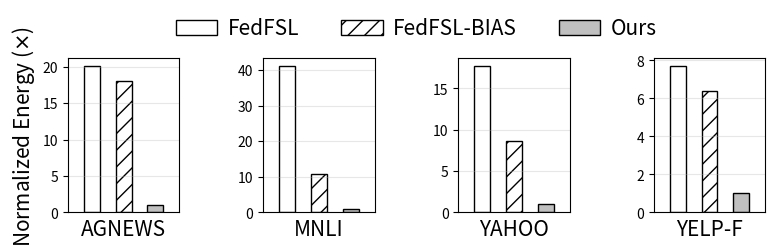

The matplotlib source for this figure: (Note: this script raises an exception after producing the figure.)
import matplotlib.pyplot as plt
import numpy as np
import sys
import matplotlib as mpl


# 5 clients
# ["fecls","origin","bitfit", "bitfit+filter+curriculum"]
origin = {'agnews': [7705000.0, 6881880.0, 382060.0],
 'mnli': [10896320.0, 2892980.0, 264280.0],
 'yahoo': [22139560.0, 10750600.0, 1247820.0],
 'yelp-full': [7855680.0, 6479640.0, 1017340.0]}
 
energy = {'agnews': np.array(origin['agnews']) / origin['agnews'][2],
 'mnli': np.array(origin['mnli']) / origin['mnli'][2],
 'yahoo': np.array(origin['yahoo']) / origin['yahoo'][2],
 'yelp-full': np.array(origin['yelp-full']) / origin['yelp-full'][2]}

reduction_1 = []
reduction_2 = []
for dataset in energy:
    reduction_1.append(np.array(energy[dataset][0]) / np.array(energy[dataset][2]))
    reduction_2.append(np.array(energy[dataset][1]) / np.array(energy[dataset][2]))
print(reduction_1)
print(reduction_2)
print(np.mean(reduction_1))
print(np.mean(reduction_2))

def plot_fps_stream_number(type):
    """
        plotting max stream numbers (online) or fps (offline) for each video
        type: 
            - online: plotting [libx264 (SoC-CPU), mediacodec(SoC-HW), libx264 (CPU), nvenc (GPU)]
            - offline: plotting [libx264 (SoC-CPU), libx264 (CPU), nvenc (GPU)]
    """
    label_font_conf = {
        # "weight": "bold",
        "size": "15"
    }
    bar_confs = {
        "color": ["white", "white", "silver"],
        "linewidth": 1,
        "hatch": ["", "//", ""],
        "edgecolor": "black",
    }

    figure_mosaic = """
    AAA.BBB.CCC.DDD
    """
    fig, axes = plt.subplot_mosaic(mosaic=figure_mosaic, figsize=(9, 2), dpi=100)
    bar_width = 0.03

    x = [0.1, 0.1+bar_width*2, 0.1+bar_width*4]
    data = energy

    xlabels = ["agnews", "mnli", "yahoo", "yelp-full"]
    xlabels_fig = ["AGNEWS", "MNLI", "YAHOO", "YELP-F"]
    ax = [axes["A"], axes["B"], axes["C"], axes["D"]]

    for i in range(len(axes)):
        ax[i].set_xlabel(xlabels_fig[i], **label_font_conf)
        ax[i].set_xticks([])
        dataset = xlabels[i]  # video name
        fps = data[dataset]
        ax[i].bar(x, fps, width=bar_width, **bar_confs)

        ax[i].grid(axis="y", alpha=0.3)
        ax[i].set_xlim(min(x)-bar_width*1.5, max(x)+bar_width*1.5)

        # # tag value on the last bar.
        # rect = ax[i].patches
        # height = rect[-1].get_height()
        # absolute_value = round(energy[dataset][-1] * 5 / 100, 1)
        # if i == 0:
        #     ax[i].text(x[-1]-0.025, height+0.2,absolute_value) 
        # elif i == 1:
        #     ax[i].text(x[-1]-0.025, height+0.5,absolute_value) 
        # elif i == 2:
        #     ax[i].text(x[-1]-0.025, height+0.30,absolute_value) 
        # elif i == 3:
        #     absolute_value = round(energy[dataset][-1] * 5 / 600, 1)
        #     ax[i].text(x[-1]-0.025, height+0.04,absolute_value) 

    ylabel = r'''Normalized Energy ($\times$)'''
    ax[0].set_ylabel(ylabel, **label_font_conf)
    # https://matplotlib.org/stable/api/container_api.html#module-matplotlib.container
    bars = ax[0].containers[0].get_children()
    # ["fecls","origin","bitfit", "bitfit+filter", "bitfit+filter+curriculum"]
    labels = ["FedFSL", "FedFSL-BIAS", "Ours"]
    ax[0].legend(bars, labels, ncol=3, loc="lower left", bbox_to_anchor=(0.8, 1),frameon=False,fontsize=15,columnspacing = 2,handletextpad=0.5)

    plt.subplots_adjust(wspace=2.5)
    # plt.show()
    plt.savefig('../../figs/cost/energy.pdf', bbox_inches="tight")


if __name__ == '__main__':
    plot_fps_stream_number("offline")
    print(energy)
